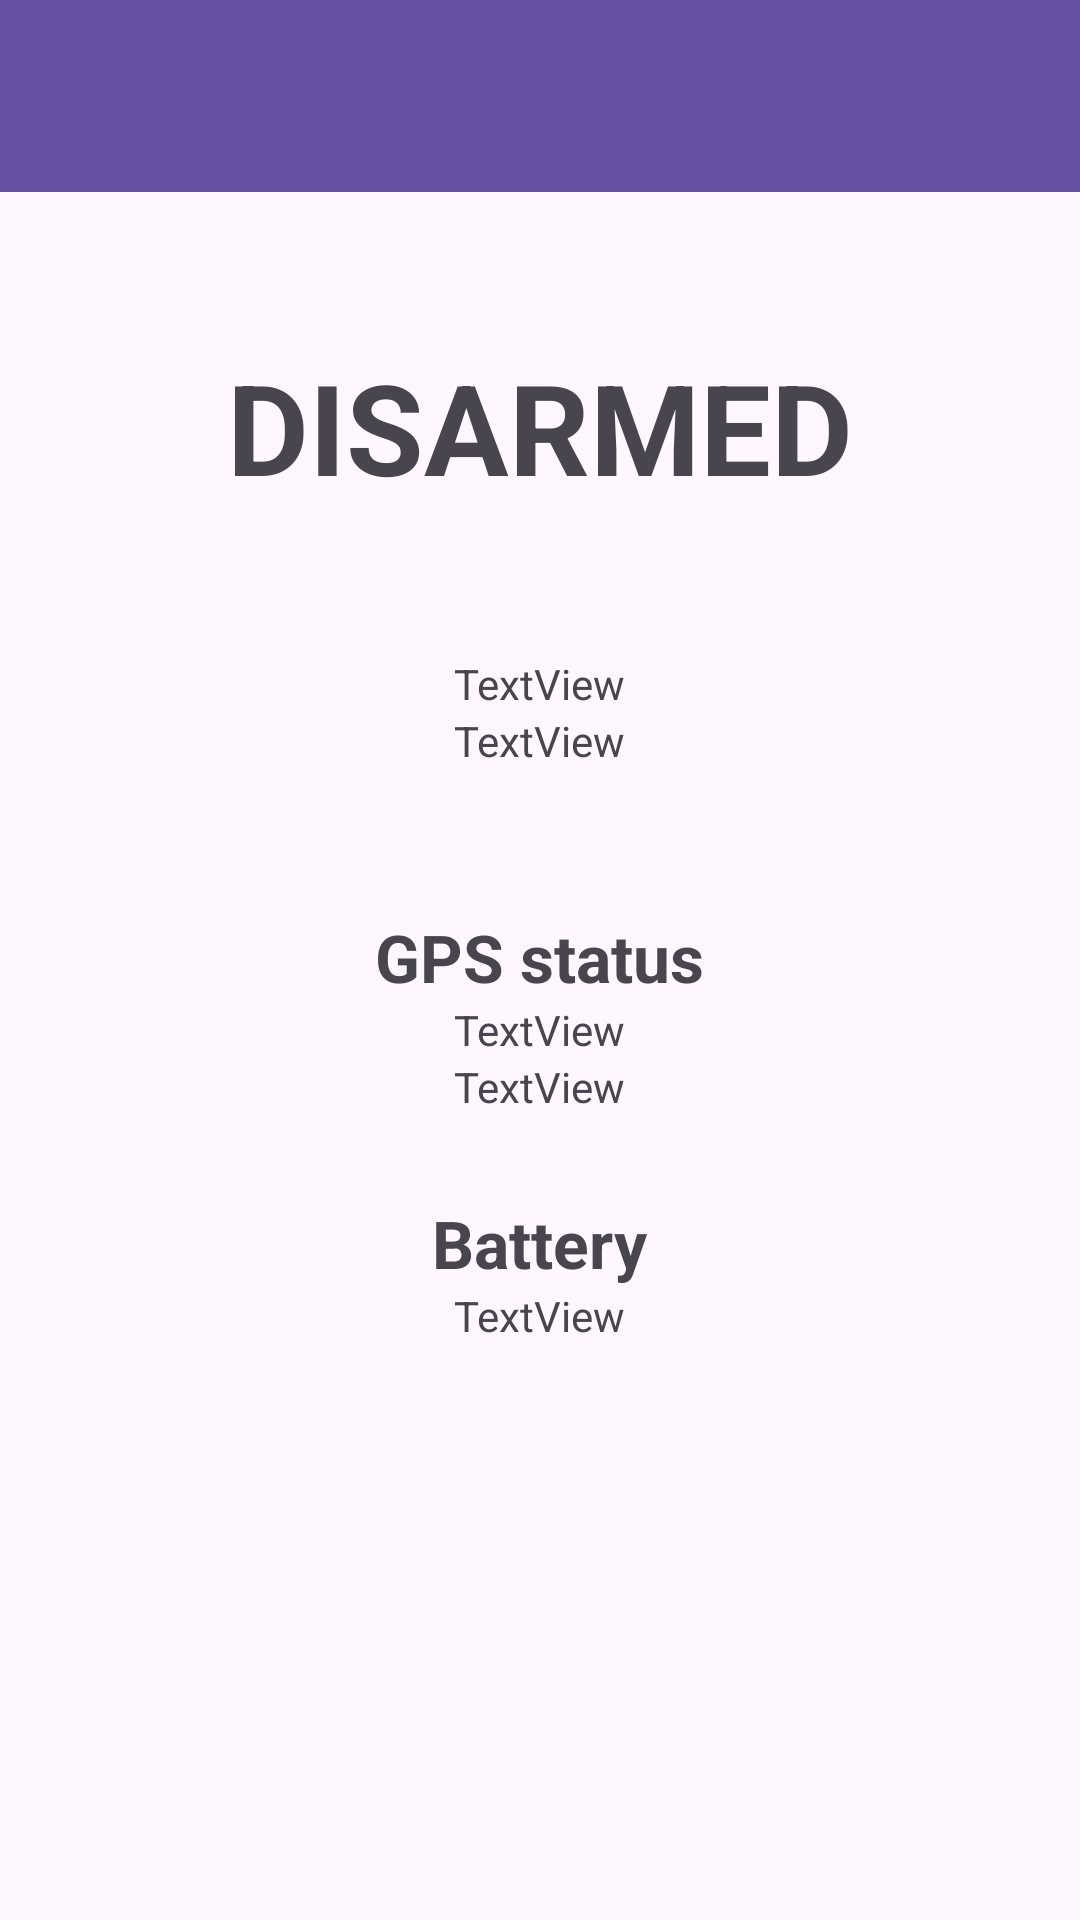

Reconstruct the res/layout file that produces this screen, plus the resources it refers to.
<!-- AndroidManifest.xml: application theme Theme.Flasa -->
<!-- res/layout/activity_peripheral_role.xml -->
<?xml version="1.0" encoding="utf-8"?>
<LinearLayout
    xmlns:android="http://schemas.android.com/apk/res/android"
    xmlns:app="http://schemas.android.com/apk/res-auto"
    xmlns:tools="http://schemas.android.com/tools"
    android:layout_width="match_parent"
    android:layout_height="match_parent"
    tools:context="com.example.flasa.PeripheralRoleActivity"
    android:orientation="vertical"
    android:gravity="center_horizontal">

    <androidx.appcompat.widget.Toolbar
        android:id="@+id/toolbar"
        android:layout_width="match_parent"
        android:layout_height="wrap_content"
        android:minHeight="?attr/actionBarSize"
        android:background="?attr/colorPrimary"/>


    <TextView
        android:id="@+id/mobil_cislo_1"
        android:layout_width="wrap_content"
        android:layout_height="wrap_content"
        android:layout_marginTop="50dp"
        android:textStyle="bold"
        android:gravity="center"
        android:text="DISARMED"
        android:textSize="42dp" />

    

    <TextView
            android:id="@+id/xValue"
            android:layout_width="wrap_content"
            android:layout_height="wrap_content"
            android:layout_marginTop="48dp"
            android:text="TextView" />

    <TextView
        android:id="@+id/xValueZaciatocna"
        android:layout_width="wrap_content"
        android:layout_height="wrap_content"
        android:text="TextView" />

    <TextView
        android:layout_width="wrap_content"
        android:layout_height="wrap_content"
        android:layout_marginTop="48dp"
        android:textSize="22dp"
        android:textStyle="bold"
        android:text="@string/gps_status" />

    <TextView
            android:id="@+id/txtViewLatGPS"
            android:layout_width="wrap_content"
            android:layout_height="wrap_content"
            android:text="TextView" />

        <TextView
            android:id="@+id/txtViewLonGPS"
            android:layout_width="wrap_content"
            android:layout_height="wrap_content"
            android:text="TextView" />

    <TextView
        android:layout_width="wrap_content"
        android:layout_height="wrap_content"
        android:layout_marginTop="28dp"
        android:textStyle="bold"
        android:text="@string/battery_status"
        android:textSize="22dp" />

    <TextView
            android:id="@+id/txtBaterka"
            android:layout_width="wrap_content"
            android:layout_height="wrap_content"
            android:text="TextView" />


    </LinearLayout>
<!-- resources referenced by this layout -->
<resources>
  <string name="battery_status">Battery</string>
  <string name="gps_status">GPS status</string>
  <style name="Theme.Flasa" parent="Base.Theme.Flasa" />
  <style name="Base.Theme.Flasa" parent="Theme.Material3.DayNight.NoActionBar">
          
          
      </style>
</resources>
